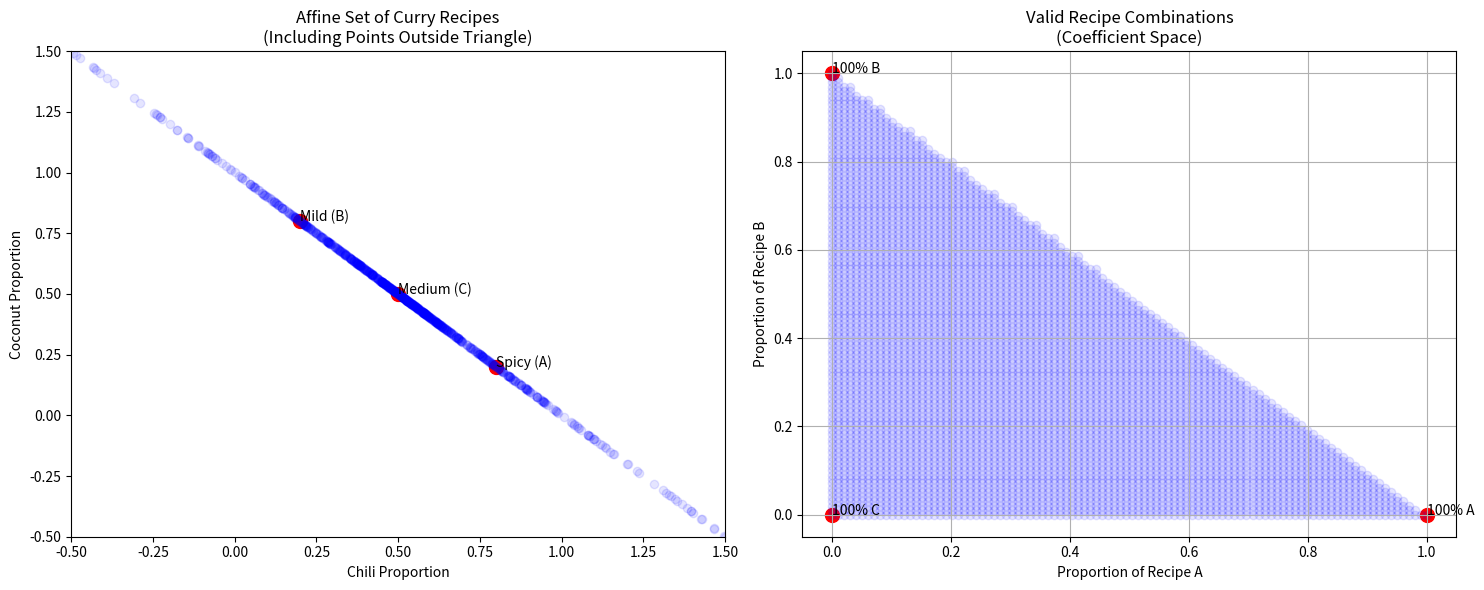
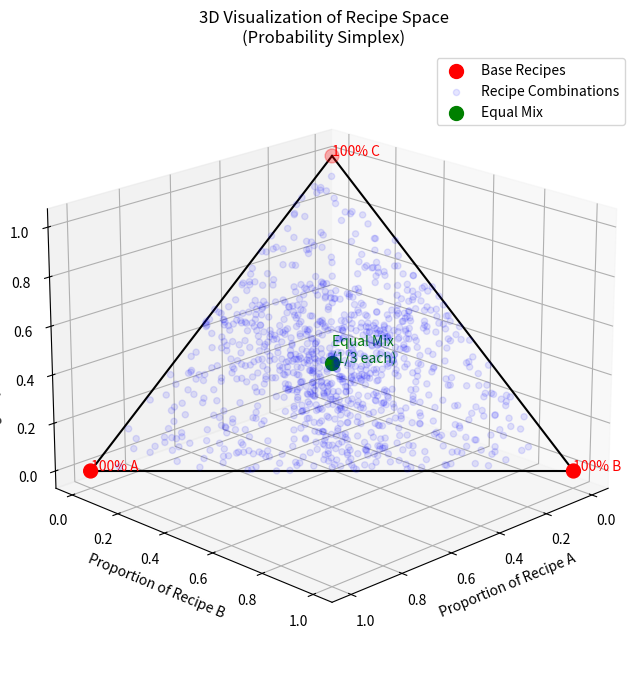

Recreate these plots in Python, in order.
"""
Understanding Affine Sets: The Recipe Analogy

An affine set is a set that contains all affine combinations of its points.
Affine combination: Linear combination where coefficients sum to 1.

Recipe Analogy:
- Different recipes (points in the set) for making a dish
- New valid recipes must be combinations where proportions sum to 100%
- You can use negative proportions in math (but not in real cooking!)

Example: Imagine three basic curry recipes (points in our affine set)
- Recipe A: Spicy curry  (lots of chili, less coconut)
- Recipe B: Mild curry   (less chili, more coconut)
- Recipe C: Medium curry (balanced chili and coconut)

Any valid new recipe must be a combination where proportions = 100%
"""

import numpy as np
import matplotlib.pyplot as plt

class CurryRecipe:
    def __init__(self):
        # Define three base recipes in terms of (chili, coconut) proportions
        self.recipe_A = np.array([0.8, 0.2])  # Spicy: 80% chili, 20% coconut
        self.recipe_B = np.array([0.2, 0.8])  # Mild: 20% chili, 80% coconut
        self.recipe_C = np.array([0.5, 0.5])  # Medium: 50% chili, 50% coconut
        
        self.base_recipes = np.vstack([self.recipe_A, self.recipe_B, self.recipe_C])
        
    def create_affine_combination(self, coefficients):
        """
        Create a new recipe using affine combination
        coefficients must sum to 1
        """
        if not np.isclose(sum(coefficients), 1.0):
            raise ValueError("Coefficients must sum to 1 (100%)")
            
        return coefficients @ self.base_recipes
    
    def visualize_affine_set(self, num_points=1000):
        """
        Visualize the affine set by generating random affine combinations
        """
        fig, (ax1, ax2) = plt.subplots(1, 2, figsize=(15, 6))
        
        # Plot base recipes
        ax1.scatter(self.base_recipes[:, 0], self.base_recipes[:, 1], 
                   c='red', s=100, label='Base Recipes')
        ax1.annotate('Spicy (A)', (self.recipe_A[0], self.recipe_A[1]))
        ax1.annotate('Mild (B)', (self.recipe_B[0], self.recipe_B[1]))
        ax1.annotate('Medium (C)', (self.recipe_C[0], self.recipe_C[1]))
        
        # Generate both inside and outside points for affine set
        random_recipes = []
        for _ in range(num_points):
            # Generate coefficients that sum to 1 but can be negative
            coef = np.random.uniform(-1, 2, 3)  # Allow negative and >1 values
            coef = coef / coef.sum()  # Make them sum to 1
            
            new_recipe = self.create_affine_combination(coef)
            random_recipes.append(new_recipe)
            
        random_recipes = np.array(random_recipes)
        
        # Plot random affine combinations
        ax1.scatter(random_recipes[:, 0], random_recipes[:, 1], 
                   c='blue', alpha=0.1, label='Possible Recipes')
        
        ax1.set_xlabel('Chili Proportion')
        ax1.set_ylabel('Coconut Proportion')
        ax1.set_title('Affine Set of Curry Recipes\n(Including Points Outside Triangle)')
        
        # Make the plot range bigger to show outside points
        ax1.set_xlim(-0.5, 1.5)
        ax1.set_ylim(-0.5, 1.5)
        
        # Plot the coefficients triangle
        self._plot_coefficient_space(ax2)
        
        plt.tight_layout()
        
        # Now create a new figure for 3D visualization
        fig3d = plt.figure(figsize=(10, 8))
        ax3d = fig3d.add_subplot(111, projection='3d')
        
        # Plot base recipes in 3D
        # Using the coefficients as coordinates (they sum to 1)
        vertices_3d = np.array([
            [1, 0, 0],  # 100% Recipe A
            [0, 1, 0],  # 100% Recipe B
            [0, 0, 1]   # 100% Recipe C
        ])
        
        # Plot vertices
        ax3d.scatter(vertices_3d[:, 0], vertices_3d[:, 1], vertices_3d[:, 2], 
                    c='red', s=100, label='Base Recipes')
        
        # Generate points on the triangular plane
        random_points = []
        for _ in range(num_points):
            # Generate random coefficients that sum to 1
            coef = np.random.rand(3)
            coef = coef / coef.sum()
            random_points.append(coef)
        
        random_points = np.array(random_points)
        
        # Plot random points
        ax3d.scatter(random_points[:, 0], random_points[:, 1], random_points[:, 2], 
                    c='blue', alpha=0.1, label='Recipe Combinations')
        
        # Plot the edges of the triangle
        for i in range(3):
            j = (i + 1) % 3
            ax3d.plot([vertices_3d[i,0], vertices_3d[j,0]],
                      [vertices_3d[i,1], vertices_3d[j,1]],
                      [vertices_3d[i,2], vertices_3d[j,2]], 'k-')
        
        # Add labels and title
        ax3d.set_xlabel('Proportion of Recipe A')
        ax3d.set_ylabel('Proportion of Recipe B')
        ax3d.set_zlabel('Proportion of Recipe C')
        ax3d.set_title('3D Visualization of Recipe Space\n(Probability Simplex)')
        
        # Add annotations for vertices
        ax3d.text(1, 0, 0, '100% A', color='red')
        ax3d.text(0, 1, 0, '100% B', color='red')
        ax3d.text(0, 0, 1, '100% C', color='red')
        
        # Add a point for equal mixture and annotate it
        equal_mix = np.array([1/3, 1/3, 1/3])
        ax3d.scatter([equal_mix[0]], [equal_mix[1]], [equal_mix[2]], 
                    c='green', s=100, label='Equal Mix')
        ax3d.text(1/3, 1/3, 1/3, 'Equal Mix\n(1/3 each)', color='green')
        
        # Adjust the view
        ax3d.view_init(elev=20, azim=45)
        ax3d.legend()
        
        plt.show()
        
    def _plot_coefficient_space(self, ax):
        """
        Visualize the coefficient space (probability simplex)
        """
        # Plot the triangle vertices
        vertices = np.array([[1,0,0], [0,1,0], [0,0,1]])
        ax.scatter(vertices[:,0], vertices[:,1], c='red', s=100)
        
        # Annotate vertices
        ax.annotate('100% A', (1, 0))
        ax.annotate('100% B', (0, 1))
        ax.annotate('100% C', (0, 0))
        
        # Generate points in probability simplex
        x = np.linspace(0, 1, 100)
        y = np.linspace(0, 1, 100)
        X, Y = np.meshgrid(x, y)
        Z = 1 - X - Y
        
        # Plot only points where Z >= 0 (valid probability simplex)
        mask = Z >= 0
        ax.scatter(X[mask], Y[mask], c='blue', alpha=0.1)
        
        ax.set_xlabel('Proportion of Recipe A')
        ax.set_ylabel('Proportion of Recipe B')
        ax.set_title('Valid Recipe Combinations\n(Coefficient Space)')
        ax.grid(True)

# Example usage
curry = CurryRecipe()

# Create some valid recipe combinations
print("Example Recipe Combinations:")

# Equal mix of all recipes
print("\nEqual mix (1/3 each):")
print(curry.create_affine_combination([1/3, 1/3, 1/3]))

# Mix of just A and B
print("\n50-50 mix of Spicy and Mild:")
print(curry.create_affine_combination([0.5, 0.5, 0]))

try:
    # This will raise an error - coefficients don't sum to 1
    print("\nTrying invalid combination:")
    curry.create_affine_combination([0.5, 0.5, 0.5])
except ValueError as e:
    print(f"Error: {e}")

# Visualize the affine set
curry.visualize_affine_set()

"""
Key Points About Affine Sets:

1. Sum-to-One Constraint:
   - All coefficients must sum to 1 (100%)
   - This ensures we stay within the affine set

2. Geometric Interpretation:
   - The affine set forms a triangle in our 2D recipe space
   - Any point inside the triangle is a valid recipe
   - Points outside cannot be reached with valid coefficients

3. Coefficient Space:
   - Forms a probability simplex
   - Shows all possible ways to combine base recipes
   - Each point represents a valid combination of proportions

4. Properties:
   - Closed under affine combinations
   - Contains all points that can be reached using coefficients summing to 1
   - More restrictive than linear combinations (which don't require sum-to-one)

Real-world applications:
- Mixing recipes
- Color blending
- Portfolio optimization
- Probability distributions
""" 